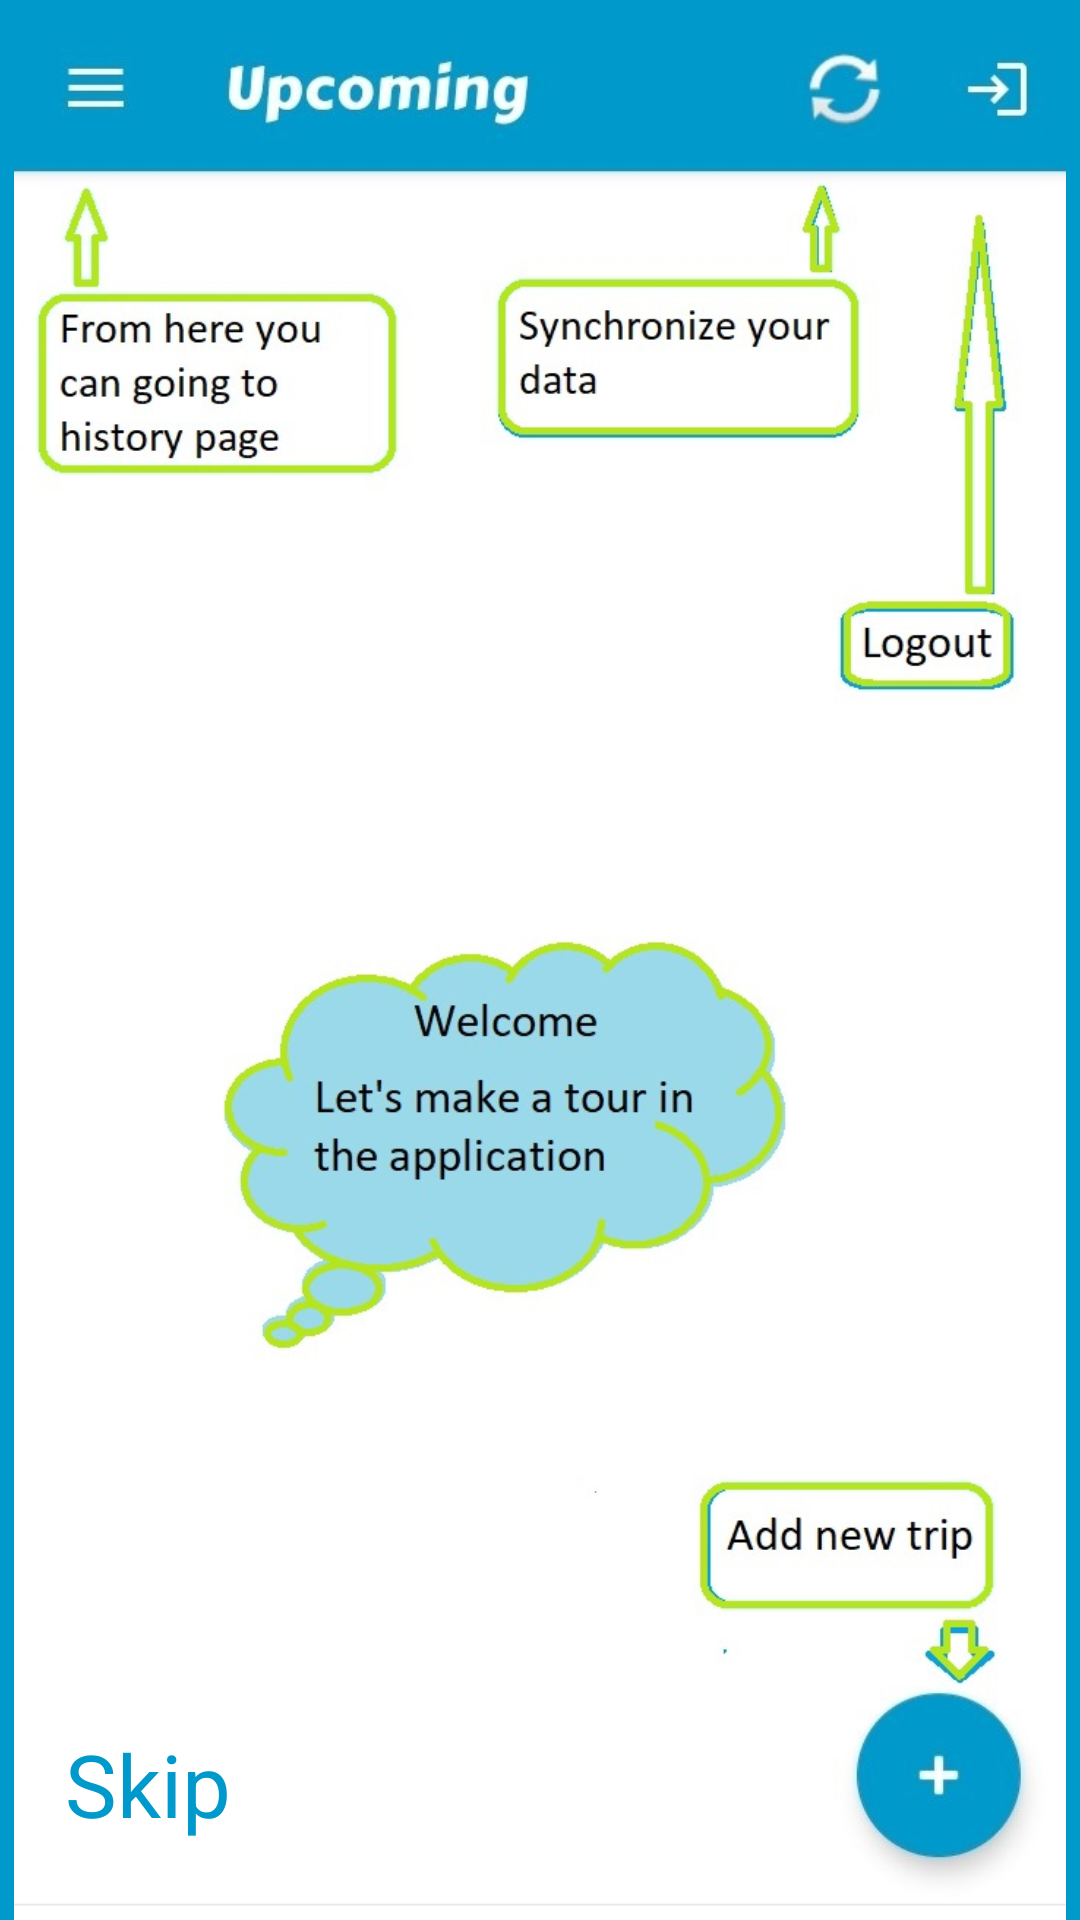

Write the Android layout XML for this screen, with the resource values it uses.
<!-- AndroidManifest.xml: application theme Theme.TripReminder -->
<!-- res/layout/fragment_one.xml -->
<?xml version="1.0" encoding="utf-8"?>
<androidx.constraintlayout.widget.ConstraintLayout xmlns:android="http://schemas.android.com/apk/res/android"
    xmlns:app="http://schemas.android.com/apk/res-auto"
    xmlns:tools="http://schemas.android.com/tools"
    android:layout_width="match_parent"
    android:layout_height="match_parent"
    android:background="@color/pro"
    tools:context=".Demo.FragmentOne">

    

    <ImageView
        android:id="@+id/imageView2"
        android:layout_width="match_parent"
        android:layout_height="match_parent"
        android:src="@drawable/one1"
        app:layout_constraintBottom_toBottomOf="parent"
        app:layout_constraintEnd_toEndOf="parent"
        app:layout_constraintStart_toStartOf="parent"
        app:layout_constraintTop_toTopOf="parent" />

    <TextView
        android:id="@+id/skip"
        android:layout_width="wrap_content"
        android:layout_height="wrap_content"
        android:layout_marginBottom="26dp"
        android:clickable="true"
        android:focusable="true"
        android:text="@string/skip"
        android:textColor="@color/pro"
        android:textSize="29sp"
        app:backgroundTint="@color/pro"
        app:layout_constraintBottom_toBottomOf="parent"
        app:layout_constraintEnd_toEndOf="parent"
        app:layout_constraintHorizontal_bias="0.071"
        app:layout_constraintStart_toStartOf="parent" />

</androidx.constraintlayout.widget.ConstraintLayout>
<!-- resources referenced by this layout -->
<resources>
  <color name="pro">@android:color/holo_blue_dark</color>
  <!-- drawable one1: jpg bitmap (drawable-v24, 109694 bytes) -->
  <string name="skip">Skip</string>
  <style name="Theme.TripReminder" parent="Theme.MaterialComponents.DayNight.DarkActionBar">
          
          <item name="colorPrimary">@color/pro</item>
          <item name="colorPrimaryVariant">@color/pro</item>
          <item name="colorOnPrimary">#EFEFEF</item>
          
          <item name="fontFamily">@font/merinda_carter_regular</item>
          <item name="colorSecondary">@android:color/holo_blue_dark</item>
          <item name="colorSecondaryVariant">@android:color/holo_blue_dark</item>
          <item name="colorOnSecondary">@color/white</item>
          
          <item name="android:statusBarColor" tools:targetApi="l">?attr/colorPrimaryVariant</item>
          
      </style>
  <color name="white">#FFFFFFFF</color>
</resources>
